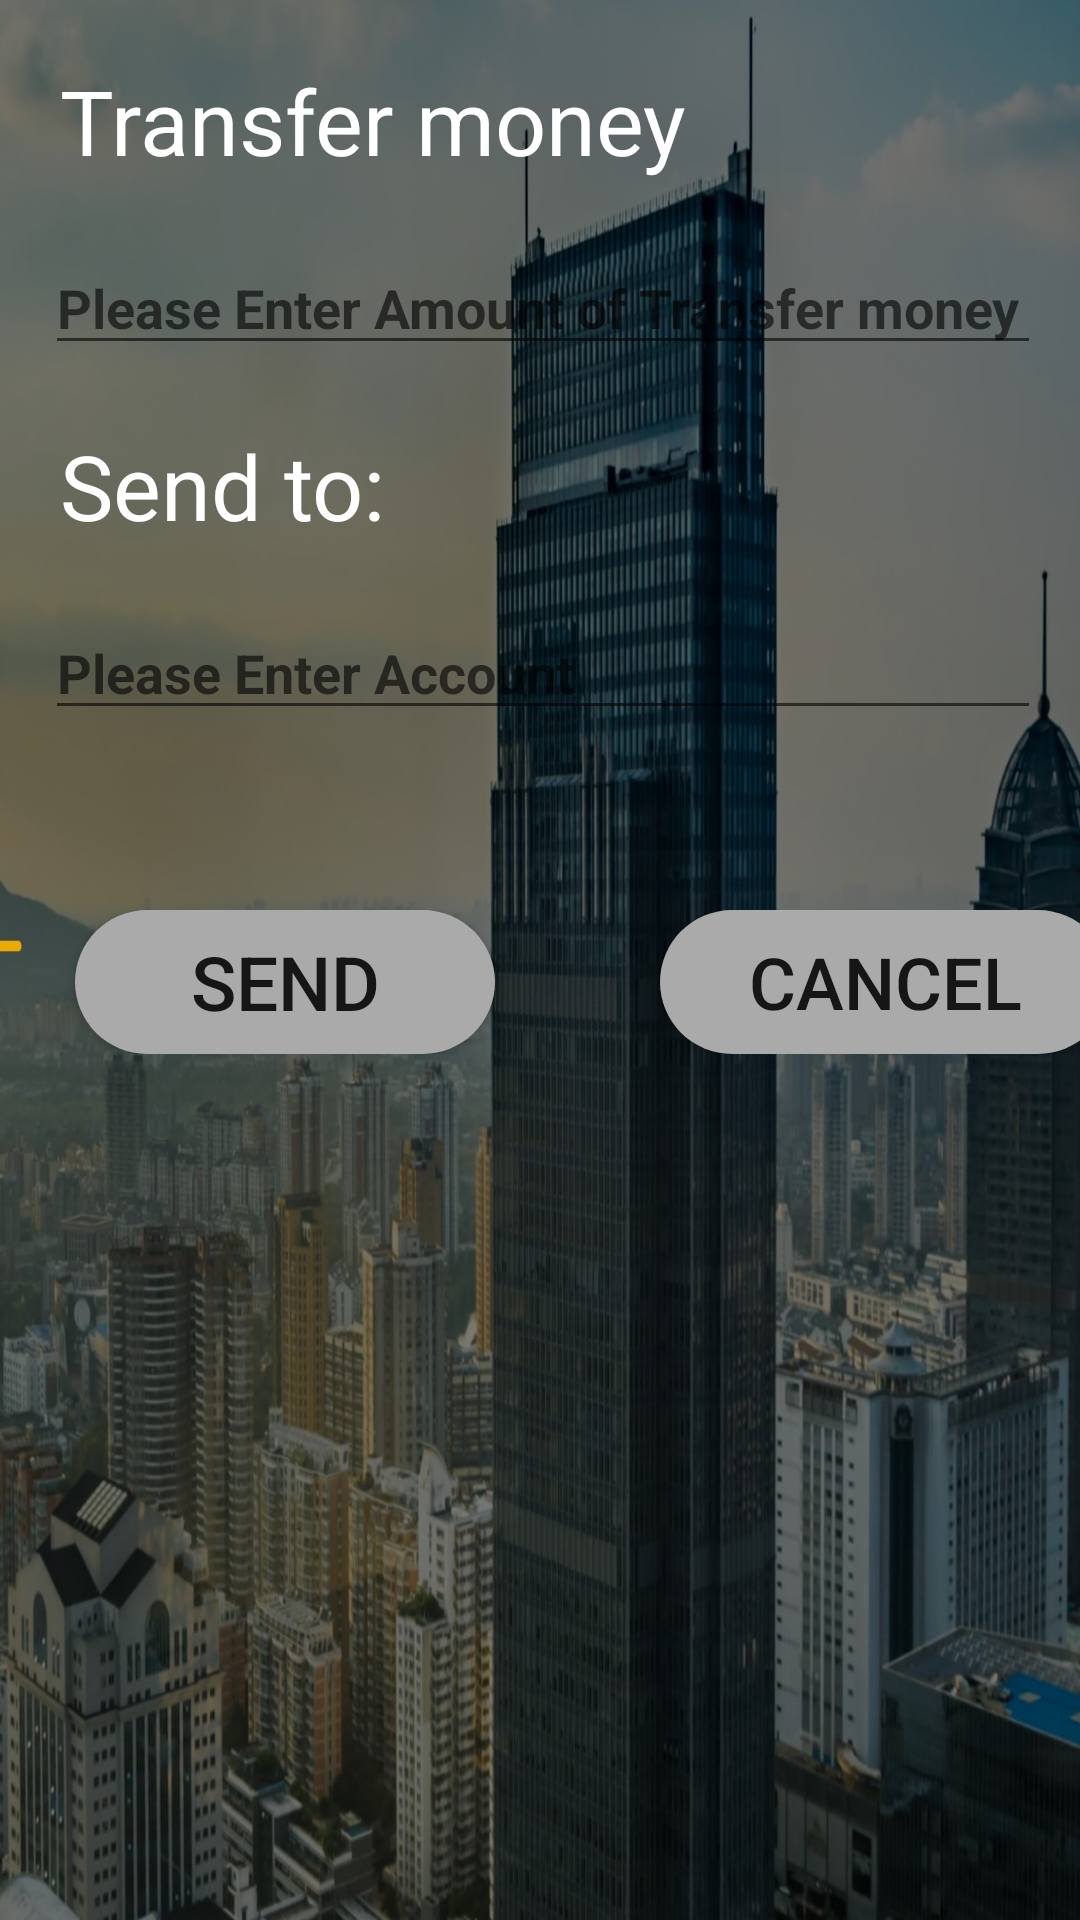

Here is an Android app screen rendered from its layout file. Give the layout XML and the strings, colors and styles it references.
<!-- AndroidManifest.xml: application theme Theme.Bank_Sys -->
<!-- res/layout/send_money.xml -->
<?xml version="1.0" encoding="utf-8"?>
<LinearLayout
    xmlns:android="http://schemas.android.com/apk/res/android"
    android:layout_width="match_parent"
    android:layout_height="match_parent"
    android:orientation="vertical"
    android:background="@drawable/bank4"
    >
    <ImageView
        android:id="@+id/imageView"
        android:layout_width="100dp"
        android:layout_height="wrap_content"
        android:layout_gravity="center"
        android:src="@drawable/bicon"

        />

    <TextView

        android:layout_width="wrap_content"
        android:layout_height="wrap_content"

        android:text="Transfer money"
        android:textSize="30sp"
        android:textColor="@android:color/white"
        android:layout_marginTop="20dp"
        android:layout_marginStart="20dp"
        />

    <EditText
        android:id="@+id/senT"
        android:layout_width="match_parent"
        android:layout_height="wrap_content"
        android:ems="15"
        android:layout_marginStart="15dp"
        android:layout_marginTop="20dp"
        android:layout_marginEnd="13dp"
        android:textStyle="bold"
        android:hint="Please Enter Amount of Transfer money"
        android:textColor="@android:color/black"

        android:inputType="number" />
    <TextView

        android:layout_width="wrap_content"
        android:layout_height="wrap_content"

        android:text="Send to:"
        android:textSize="30sp"
        android:textColor="@android:color/white"
        android:layout_marginTop="20dp"
        android:layout_marginStart="20dp"
        />

    <EditText
        android:id="@+id/sentAco"
        android:layout_width="match_parent"
        android:layout_height="wrap_content"
        android:ems="15"
        android:layout_marginStart="15dp"
        android:layout_marginTop="20dp"
        android:layout_marginEnd="13dp"
        android:textStyle="bold"
        android:hint="Please Enter Account"
        android:textColor="@android:color/black"

        android:inputType="textEmailAddress" />
    <LinearLayout
        android:layout_width="wrap_content"
        android:layout_height="wrap_content"
        android:orientation="horizontal"
        android:layout_marginTop="60dp">
        <Button
            android:id="@+id/SB"
            android:layout_width="140dp"
            android:layout_height="wrap_content"
            android:layout_marginLeft="25dp"
            android:background="@drawable/button_signin"
            android:text="Send"
            android:textSize="25sp" />

        <Button
            android:id="@+id/canvS"
            android:layout_width="150dp"
            android:layout_height="wrap_content"
            android:layout_gravity="right"
            android:layout_marginLeft="55dp"

            android:background="@drawable/button_signin"
            android:text="cancel"

            android:textSize="24sp" />

    </LinearLayout>





</LinearLayout>
<!-- resources referenced by this layout -->
<resources>
  <!-- drawable bank4: jpg bitmap (drawable, 310207 bytes) -->
  <!-- drawable button_signin (drawable) -->
  <?xml version="1.0" encoding="utf-8"?>
  <shape xmlns:android="http://schemas.android.com/apk/res/android"
      android:shape="rectangle">
      <solid android:color="@android:color/darker_gray"/>
      <corners android:radius="30dp"/>
  
  
  </shape>
  <style name="Theme.Bank_Sys" parent="Theme.MaterialComponents.DayNight.DarkActionBar">
          
          <item name="colorPrimary">@color/purple_500</item>
          <item name="colorPrimaryVariant">@color/purple_700</item>
          <item name="colorOnPrimary">@color/white</item>
          
          <item name="colorSecondary">@color/teal_200</item>
          <item name="colorSecondaryVariant">@color/teal_700</item>
          <item name="colorOnSecondary">@color/black</item>
          
          <item name="android:statusBarColor" tools:targetApi="l">?attr/colorPrimaryVariant</item>
          
      </style>
  <!-- not gathered from this repository: default colours our renderer supplied (Android Studio template values) -->
  <color name="purple_500">#FF6200EE</color>
  <color name="purple_700">#FF3700B3</color>
  <color name="teal_200">#FF03DAC5</color>
  <color name="teal_700">#FF018786</color>
  <color name="black">#FF000000</color>
  <color name="white">#FFFFFFFF</color>
</resources>
